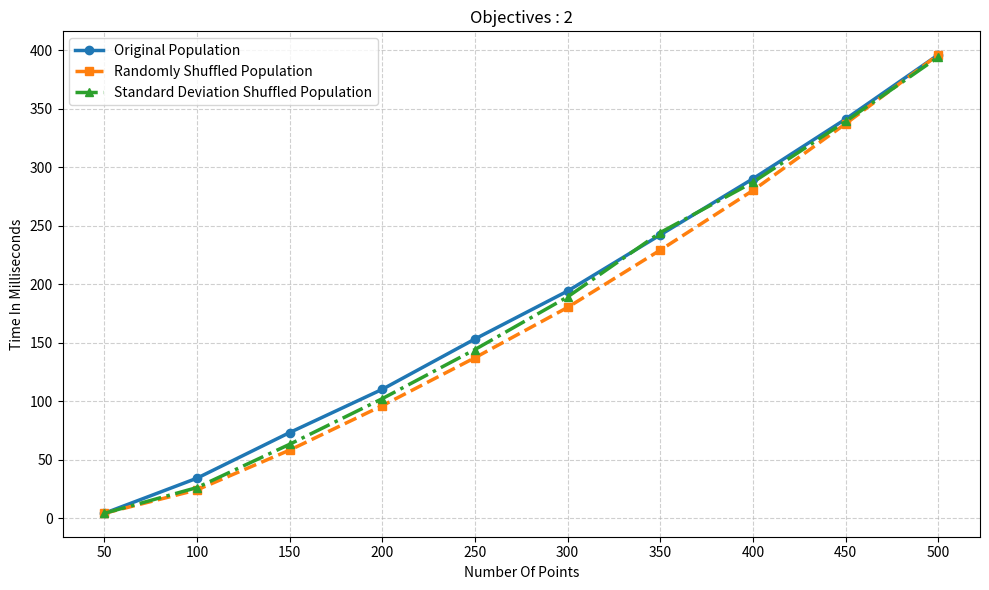

Write the Python code that produced this figure.
import matplotlib.pyplot as plt

X = [50, 100, 150, 200, 250, 300, 350, 400, 450, 500]

Y1 = [4, 34, 73, 110, 153, 194, 242, 290, 341, 396]
Y2 = [4, 24, 58, 96, 137, 180, 229, 280, 337, 396]
Y3 = [4, 26, 63, 102, 144, 189, 244, 287, 339, 394]

plt.figure(figsize=(10, 6))

# Plot with distinct styles
plt.plot(X, Y1, marker='o', linewidth=2.5, label='Original Population')
plt.plot(X, Y2, marker='s', linestyle='--', linewidth=2.5, label='Randomly Shuffled Population')
plt.plot(X, Y3, marker='^', linestyle='-.', linewidth=2.5, label='Standard Deviation Shuffled Population')

# Force all X points to be visible
plt.xticks(X)

# Improve Y scaling (tight margins)
y_min = min(min(Y1), min(Y2), min(Y3))
y_max = max(max(Y1), max(Y2), max(Y3))
plt.ylim(y_min - 20, y_max + 20)

# Labels and title
plt.xlabel('Number Of Points')
plt.ylabel('Time In Milliseconds')
plt.title('Objectives : 2')

# Grid for clarity
plt.grid(True, linestyle='--', alpha=0.6)

# Legend
plt.legend()

plt.tight_layout()
plt.show()
